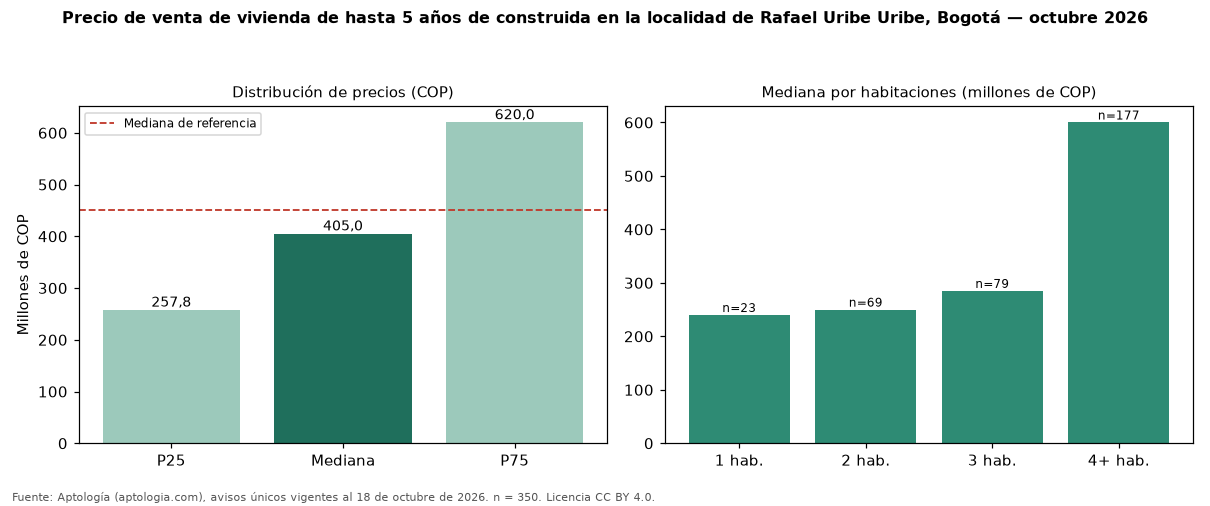

Data behind this chart, as committed beside it:
seccion, metrica, valor_cop, n
precio, p25, 257750000, 350
precio, mediana, 405000000, 350
precio, p75, 620000000, 350
cop_por_m2, p25, 2359944, 350
cop_por_m2, mediana, 3954522, 350
cop_por_m2, p75, 5263158, 350
area, area_mediana_m2, 110.0, 350
habitaciones, 1, 240000000, 23
habitaciones, 2, 250000000, 69
habitaciones, 3, 285000000, 79
habitaciones, 4+, 600000000, 177
administracion, mediana, 170000, 113
estrato, moda, 3, 
parqueadero, porcentaje_con_parqueadero, 48.6, 350
referencia, mediana_referencia, 450000000, 667
referencia, mediana_cop_por_m2_referencia, 3587975, 667
